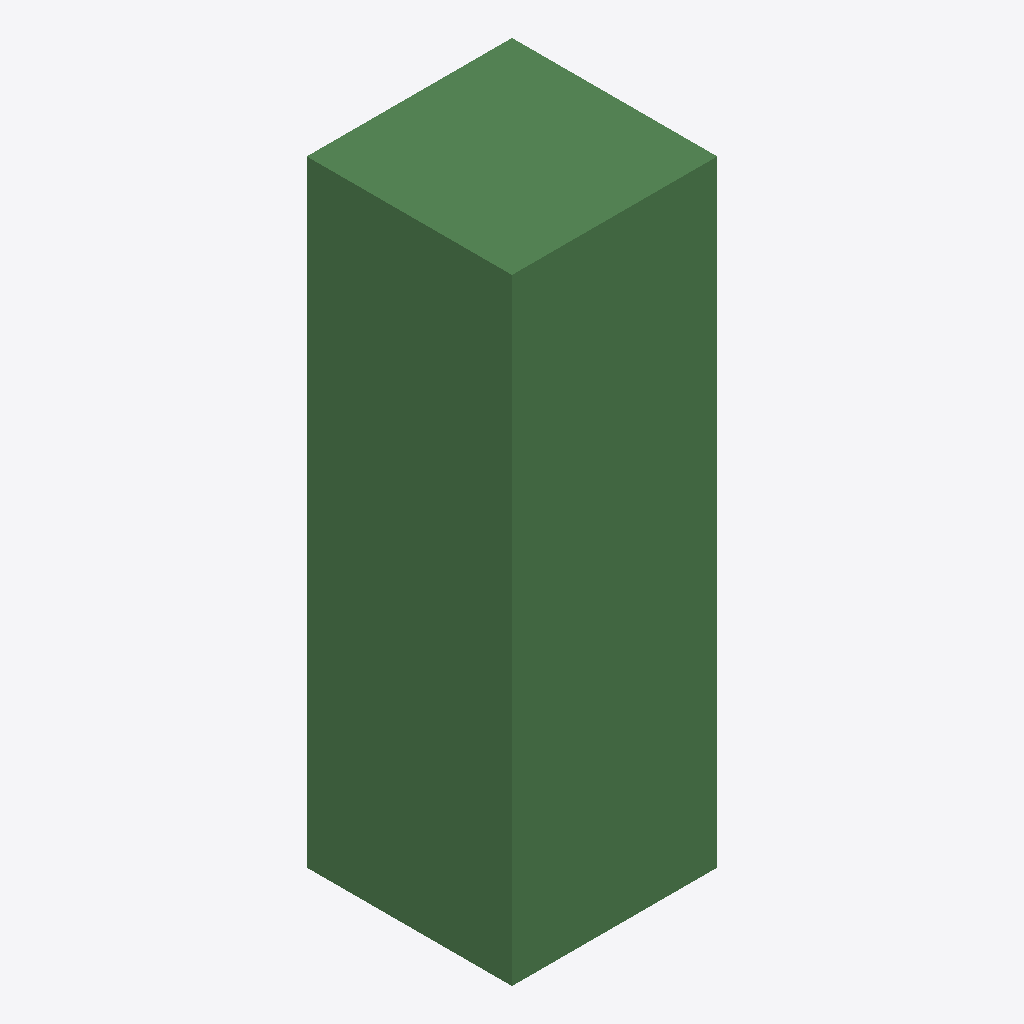
Isometric view of an IFC building model (IFC-SPF (STEP), schema IFC4, length unit metre), seen from the south-west, elements coloured by IFC class: 1 beam (green).
Extent 1.0 m × 1.0 m × 3.0 m (x, y, z). Elements (1): 1 IfcBeam.

HEADER;
FILE_DESCRIPTION(('ViewDefinition[DesignTransferView]'),'2;1');
FILE_NAME('/dev/null','2022-11-08T09:06:51+01:00',(),(),'IfcOpenShell v0.7.0-cdde5366','IfcOpenShell v0.7.0-cdde5366','Nobody');
FILE_SCHEMA(('IFC4'));
ENDSEC;
DATA;
#1=IFCPROJECT('3lDmilMUfFZBun89RSPZ2l',$,'BlenderBIM Demo',$,$,$,$,(#10,#14),#5);
#17=IFCSITE('3GggMMHVPAzPDDVoEuG_3Q',$,'My Site',$,$,$,$,$,$,$,$,$,$,$);
#18=IFCBUILDING('2aj$ZxrnrDT80GbbERzJHt',$,'Building A',$,$,$,$,$,$,$,$,$);
#19=IFCBUILDINGSTOREY('1JYlX17WLD1e2tumHsP23L',$,'Ground Floor',$,$,$,$,$,$,$);
#29=IFCBEAM('2BDdsJSqf9aw$Ad8fAJLH$',$,'my_beam1',$,$,#50,#51,$,.NOTDEFINED.);
ENDSEC;
